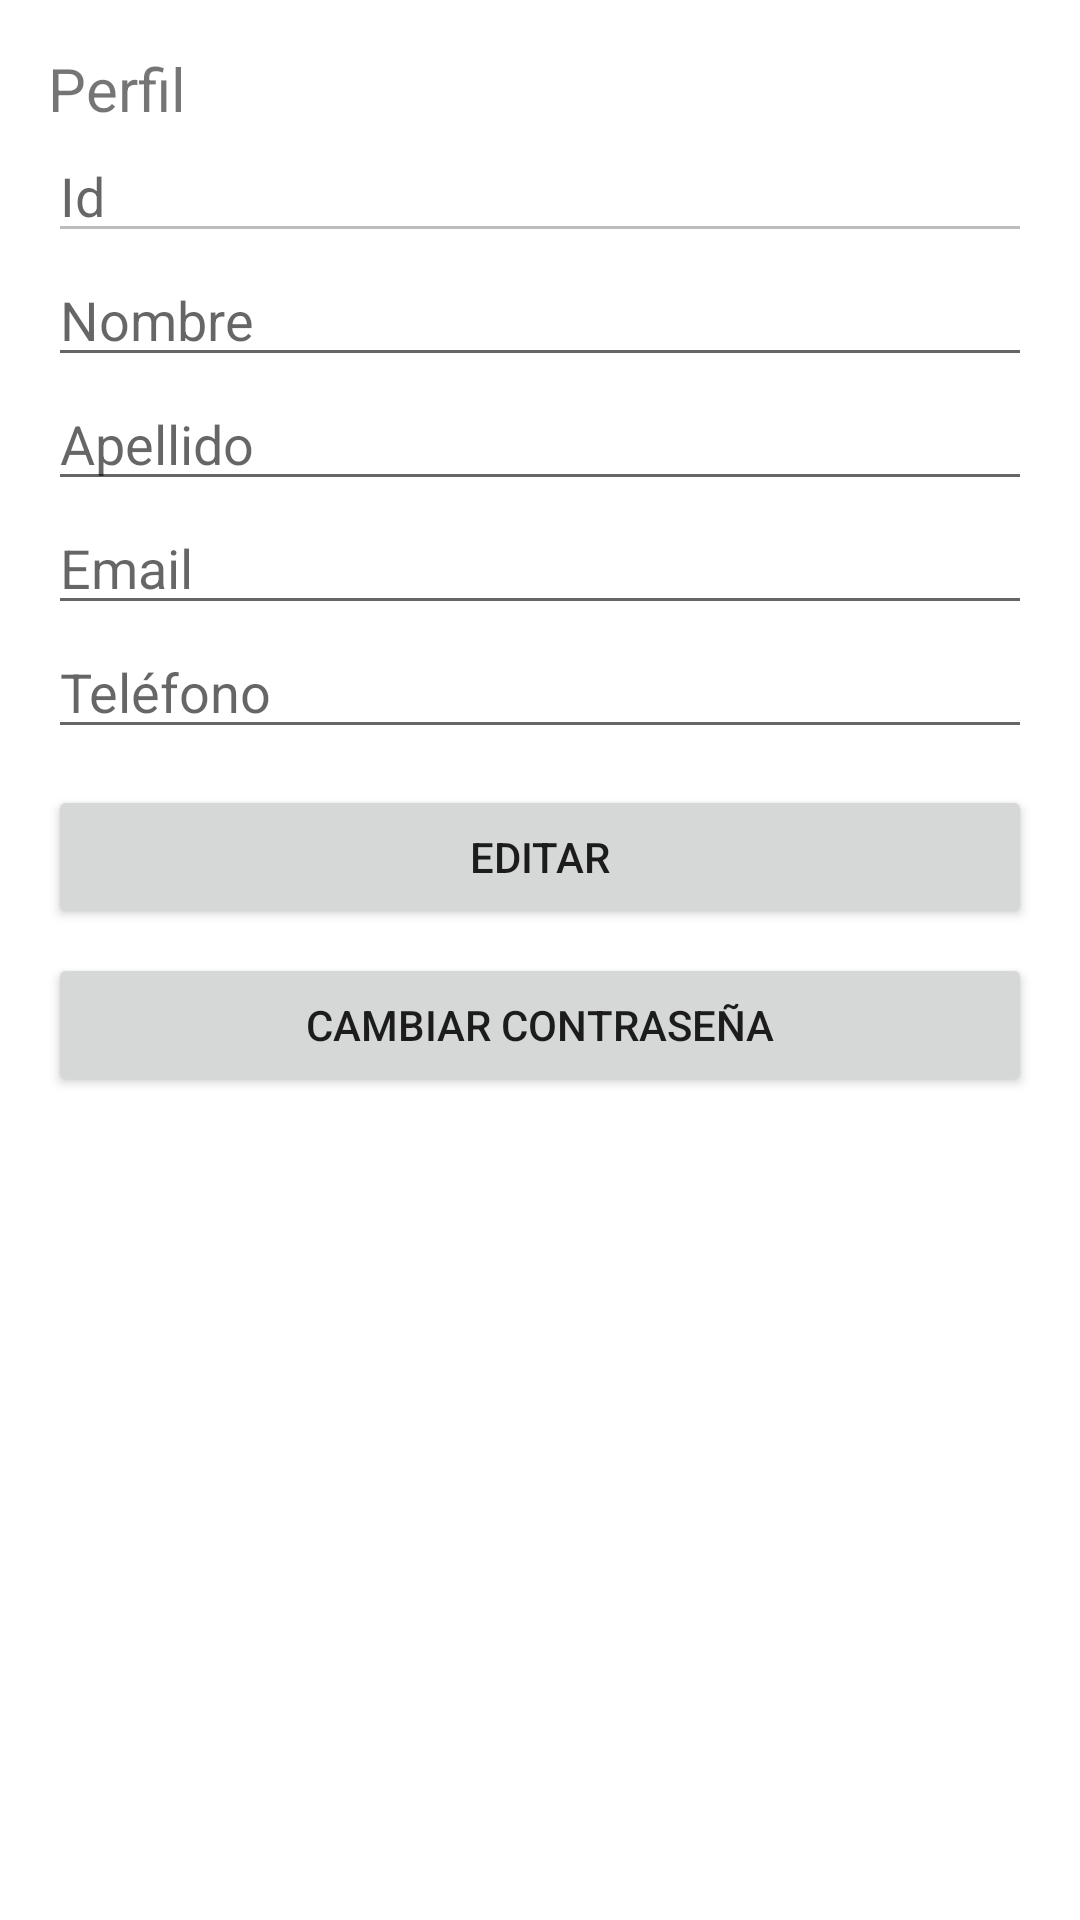

Produce the Android XML layout that renders to this screen, including the resource entries it uses.
<!-- AndroidManifest.xml: application theme Theme.InmobiliariaZarateMobile -->
<!-- res/layout/fragment_perfil.xml -->
<?xml version="1.0" encoding="utf-8"?>
<ScrollView xmlns:android="http://schemas.android.com/apk/res/android"
    xmlns:app="http://schemas.android.com/apk/res-auto"
    xmlns:tools="http://schemas.android.com/tools"
    android:layout_width="match_parent"
    android:layout_height="match_parent"
    tools:context=".ui.perfil.PerfilFragment">

    <LinearLayout
        android:orientation="vertical" android:padding="16dp"
        android:layout_width="match_parent" android:layout_height="wrap_content">

        <TextView android:text="Perfil" android:textSize="20sp"
            android:layout_width="wrap_content" android:layout_height="wrap_content"/>

        <EditText android:id="@+id/txtId" android:hint="Id"
            android:enabled="false"
            android:layout_width="match_parent" android:layout_height="wrap_content"/>

        <EditText android:id="@+id/txtNombre" android:hint="Nombre"
            android:layout_width="match_parent" android:layout_height="wrap_content"/>

        <EditText android:id="@+id/txtApellido" android:hint="Apellido"
            android:layout_width="match_parent" android:layout_height="wrap_content"/>

        <EditText android:id="@+id/txtEmail" android:hint="Email"
            android:inputType="textEmailAddress"
            android:layout_width="match_parent" android:layout_height="wrap_content"/>

        <EditText android:id="@+id/txtTelefono" android:hint="Teléfono"
            android:inputType="phone"
            android:layout_width="match_parent" android:layout_height="wrap_content"/>

        <Button android:id="@+id/btnEditarGuardar" android:text="Editar"
            android:layout_width="match_parent" android:layout_height="wrap_content"
            android:layout_marginTop="12dp"/>

        <Button android:id="@+id/btnCambiarPass" android:text="Cambiar contraseña"
            android:layout_width="match_parent" android:layout_height="wrap_content"
            android:layout_marginTop="8dp"/>
        
        <Button
            android:id="@+id/btnCancelar"
            android:layout_width="0dp"
            android:layout_height="wrap_content"
            android:text="Cancelar"
            android:visibility="gone"
            app:layout_constraintTop_toBottomOf="@id/btnEditarGuardar"
            app:layout_constraintStart_toStartOf="parent"
            app:layout_constraintEnd_toEndOf="parent"
            android:layout_marginTop="8dp"
            android:layout_marginHorizontal="16dp"/>

        <ProgressBar android:id="@+id/progress"
            android:visibility="gone"
            android:layout_gravity="center_horizontal"
            android:layout_width="28dp" android:layout_height="28dp"
            android:layout_marginTop="12dp"/>

        <TextView android:id="@+id/lblMsg"
            android:textColor="@android:color/holo_red_dark"
            android:visibility="gone"
            android:layout_width="wrap_content" android:layout_height="wrap_content"
            android:layout_marginTop="8dp"/>
        
        
    </LinearLayout>
</ScrollView>
<!-- resources referenced by this layout -->
<resources>
  <style name="Theme.InmobiliariaZarateMobile" parent="Theme.MaterialComponents.DayNight.DarkActionBar">
          
          <item name="colorPrimary">@color/purple_500</item>
          <item name="colorPrimaryVariant">@color/purple_700</item>
          <item name="colorOnPrimary">@color/white</item>
          
          <item name="colorSecondary">@color/teal_200</item>
          <item name="colorSecondaryVariant">@color/teal_700</item>
          <item name="colorOnSecondary">@color/black</item>
          
          <item name="android:statusBarColor">?attr/colorPrimaryVariant</item>
          
      </style>
  <!-- not gathered from this repository: default colours our renderer supplied (Android Studio template values) -->
  <color name="purple_500">#FF6200EE</color>
  <color name="purple_700">#FF3700B3</color>
  <color name="teal_200">#FF03DAC5</color>
  <color name="teal_700">#FF018786</color>
  <color name="black">#FF000000</color>
  <color name="white">#FFFFFFFF</color>
</resources>
